Run: headless pygame with SDL's dummy video driver; simulated clock (each Clock.tick advances the game by its frame time, no real sleeping); random seed 0; keys injected as events and as key.get_pressed() state; no mouse input.
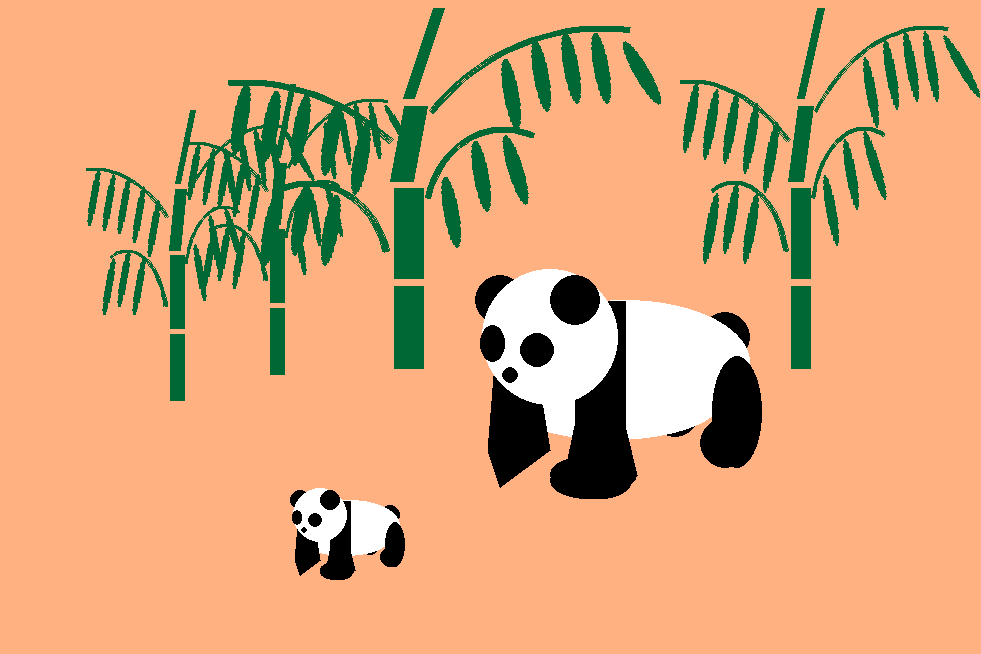
Frame 1 of 4 · flips 1–60 · no input
Frame 2 of 4 · flips 61–180 · tapped SPACE, RETURN · held RIGHT (→), D · screen unchanged from frame 1, image omitted
Frame 3 of 4 · flips 181–300 · held DOWN (↓), S · screen unchanged from frame 2, image omitted
Frame 4 of 4 · flips 301–420 · held LEFT (←), A, UP (↑), W · screen unchanged from frame 3, image omitted

The pygame program that drew these frames:

import pygame
from pygame.draw import *
from pygame import gfxdraw


def leaf(height, width, x, y, angle):
    Fon_color = (255, 177, 129)
    surf = pygame.Surface((int(3 * width), height))
    surf.fill(Fon_color)
    ellipse(surf, (0, 104, 52), (0, 0, width, height))
    surf.set_colorkey(Fon_color)
    surface2 = pygame.transform.rotate(surf, angle)
    surface2.set_alpha(255)
    screen.blit(surface2, (x, y))


def bamboo(height, width, x, y):
    leaf(int(0.20 * height), int(0.5 * width), x - int(4 * width), y
         - int(0.5 * height), 170)
    leaf(int(0.20 * height), int(0.5 * width), x - int(5 * width), y
         - int(0.53 * height), 170)
    leaf(int(0.20 * height), int(0.5 * width), x - int(6 * width), y
         - int(0.5 * height), 170)
    leaf(int(0.20 * height), int(0.5 * width), x - int(3 * width), y
         - int(0.70 * height), 170)
    leaf(int(0.20 * height), int(0.5 * width), x - int(4 * width), y
         - int(0.75 * height), 170)
    leaf(int(0.20 * height), int(0.5 * width), x - int(5 * width), y
         - int(0.78 * height), 170)
    leaf(int(0.20 * height), int(0.5 * width), x - int(6 * width), y
         - int(0.79 * height), 170)
    leaf(int(0.20 * height), int(0.5 * width), x - int(7 * width), y
         - int(0.81 * height), 170)
    leaf(int(0.20 * height), int(0.5 * width), x + int(3 * width), y
         - int(0.88 * height), 10)
    leaf(int(0.20 * height), int(0.5 * width), x + int(4 * width), y
         - int(0.93 * height), 10)
    leaf(int(0.20 * height), int(0.5 * width), x + int(5 * width), y
         - int(0.95 * height), 10)
    leaf(int(0.20 * height), int(0.5 * width), x + int(6 * width), y
         - int(0.95 * height), 10)
    leaf(int(0.20 * height), int(0.5 * width), x + int(7 * width), y
         - int(0.96 * height), 30)
    leaf(int(0.20 * height), int(0.5 * width), x + int(1 * width), y
         - int(0.55 * height), 10)
    leaf(int(0.20 * height), int(0.5 * width), x + int(2 * width), y
         - int(0.65 * height), 10)
    leaf(int(0.20 * height), int(0.5 * width), x + int(3 * width), y
         - int(0.68 * height), 17)
    line(screen, (0, 104, 52), (x, y), (x, y - int(0.23 * height)),
         width)
    line(screen, (0, 104, 52), (x, y - int(0.25 * height)), (x, y
         - int(0.5 * height)), width)
    line(screen, (0, 104, 52), (x - int(0.25 * width), y - int(0.52
         * height)), (x + int(0.25 * width), y - int(0.73 * height)),
         int(0.8 * width))
    line(screen, (0, 104, 52), (x, y - int(0.75 * height)), (x + width,
         y - height), int(0.4 * width))
    arc(
        screen,
        (0, 104, 52),
        (x - 6 * width, y - int(0.52 * height), int(5.5 * width),
         int(0.52 * height)),
        0.25,
        2,
        int(0.20 * width),
        )
    arc(
        screen,
        (0, 104, 52),
        (x - 13 * width, y - int(0.8 * height), int(15 * width),
         int(1.30 * height)),
        0.84,
        1.63,
        int(0.20 * width),
        )
    arc(
        screen,
        (0, 104, 52),
        (x + int(0.5 * width), y - int(0.67 * height), int(5.5
         * width), int(0.52 * height)),
        1.2,
        2.9,
        int(0.20 * width),
        )
    arc(
        screen,
        (0, 104, 52),
        (x - width, y - int(0.95 * height), int(15 * width), int(1.30
         * height)),
        1.45,
        2.45,
        int(0.20 * width),
        )


def panda(width, height, x, y):
    ellipse(screen, (0, 0, 0), (x + int(0.6 * width), y + int(0.70
            * height), int(0.20 * width), int(0.4 * height)))
    circle(screen, (0, 0, 0), (x + int(0.9 * width), y + int(0.30
           * height)), int(0.20 * height))
    ellipse(screen, (255, 255, 255), (x, y, width, height))
    ellipse(screen, (255, 255, 255), (x, y + int(0.43 * height),
            int(0.9 * width), int(0.70 * height)))
    polygon(screen, (0, 0, 0), [(x + int(0.30 * width), y + int(1)), (x
            + int(0.5 * width), y + int(1)), (x + int(0.5 * width), y
            + int(1 * height)), (x + int(0.30 * width), y + int(1
            * height))])
    polygon(screen, (0, 0, 0), [(x + int(0.25 * width), y + int(1.5
            * height)), (x + int(0.55 * width), y + int(1.4 * height)),
            (x + int(0.5 * width), y + int(1 * height)), (x + int(0.30
            * width), y + int(1 * height))])
    polygon(screen, (0, 0, 0), [(x + int(0 * width), y + int(0
            * height)), (x + int(0.1 * width), y + int(0 * height)), (x
            + int(0.20 * width), y + int(1.2 * height)), (x + int(0
            * width), y + int(1.5 * height)), (x - int(0.05 * width), y
            + int(1.2 * height))])
    ellipse(screen, (0, 0, 0), (x + int(0.20 * width), y + int(1.25
            * height), int(0.30 * width), int(0.30 * height)))
    ellipse(screen, (0, 0, 0), (x + int(0.25 * width), y + int(1.25
            * height), int(0.30 * width), int(0.30 * height)))
    ellipse(screen, (0, 0, 0), (x + int(0.28 * width), y + int(1.30
            * height), int(0.25 * width), int(0.30 * height)))
    ellipse(screen, (0, 0, 0), (x + int(0.23 * width), y + int(1.30
            * height), int(0.30 * width), int(0.20 * height)))
    ellipse(screen, (0, 0, 0), (x + int(0.20 * width), y + int(1.30
            * height), int(0.30 * width), int(0.30 * height)))
    circle(screen, (0, 0, 0), (x, y), int(0.20 * height))
    circle(screen, (255, 255, 255), (x + int(0.20 * width), y
           + int(0.30 * height)), int(0.55 * height))
    circle(screen, (0, 0, 0), (x + int(0.30 * width), y), int(0.20
           * height))
    ellipse(screen, (0, 0, 0), (x - int(0.08 * width), y + int(0.20
            * height), int(0.1 * width), int(0.30 * height)))
    circle(screen, (0, 0, 0), (x + int(0.15 * width), y + int(0.4
           * height)), int(0.14 * height))
    circle(screen, (0, 0, 0), (x + int(0.04 * width), y + int(0.6
           * height)), int(0.07 * height))
    ellipse(screen, (0, 0, 0), (x + int(0.85 * width), y + int(0.45
            * height), int(0.20 * width), int(0.9 * height)))
    ellipse(screen, (0, 0, 0), (x + int(0.8 * width), y + int(0.95
            * height), int(0.20 * width), int(0.4 * height)))


pygame.init()

FPS = 30
x = 981
y = 654
screen = pygame.display.set_mode((x, y))

rect(screen, (255, 177, 129), (0, 0, x, y))
bamboo(360, 20, 800, 368)
bamboo(360, 30, 408, 368)
bamboo(290, 15, 277, 374)
bamboo(290, 15, 177, 400)
panda(250, 125, 500, 300)
panda(100, 50, 300, 500)

pygame.display.update()
clock = pygame.time.Clock()
finished = False

while not finished:
    clock.tick(FPS)
    for event in pygame.event.get():
        if event.type == pygame.QUIT:
            finished = True
    pygame.display.update()
